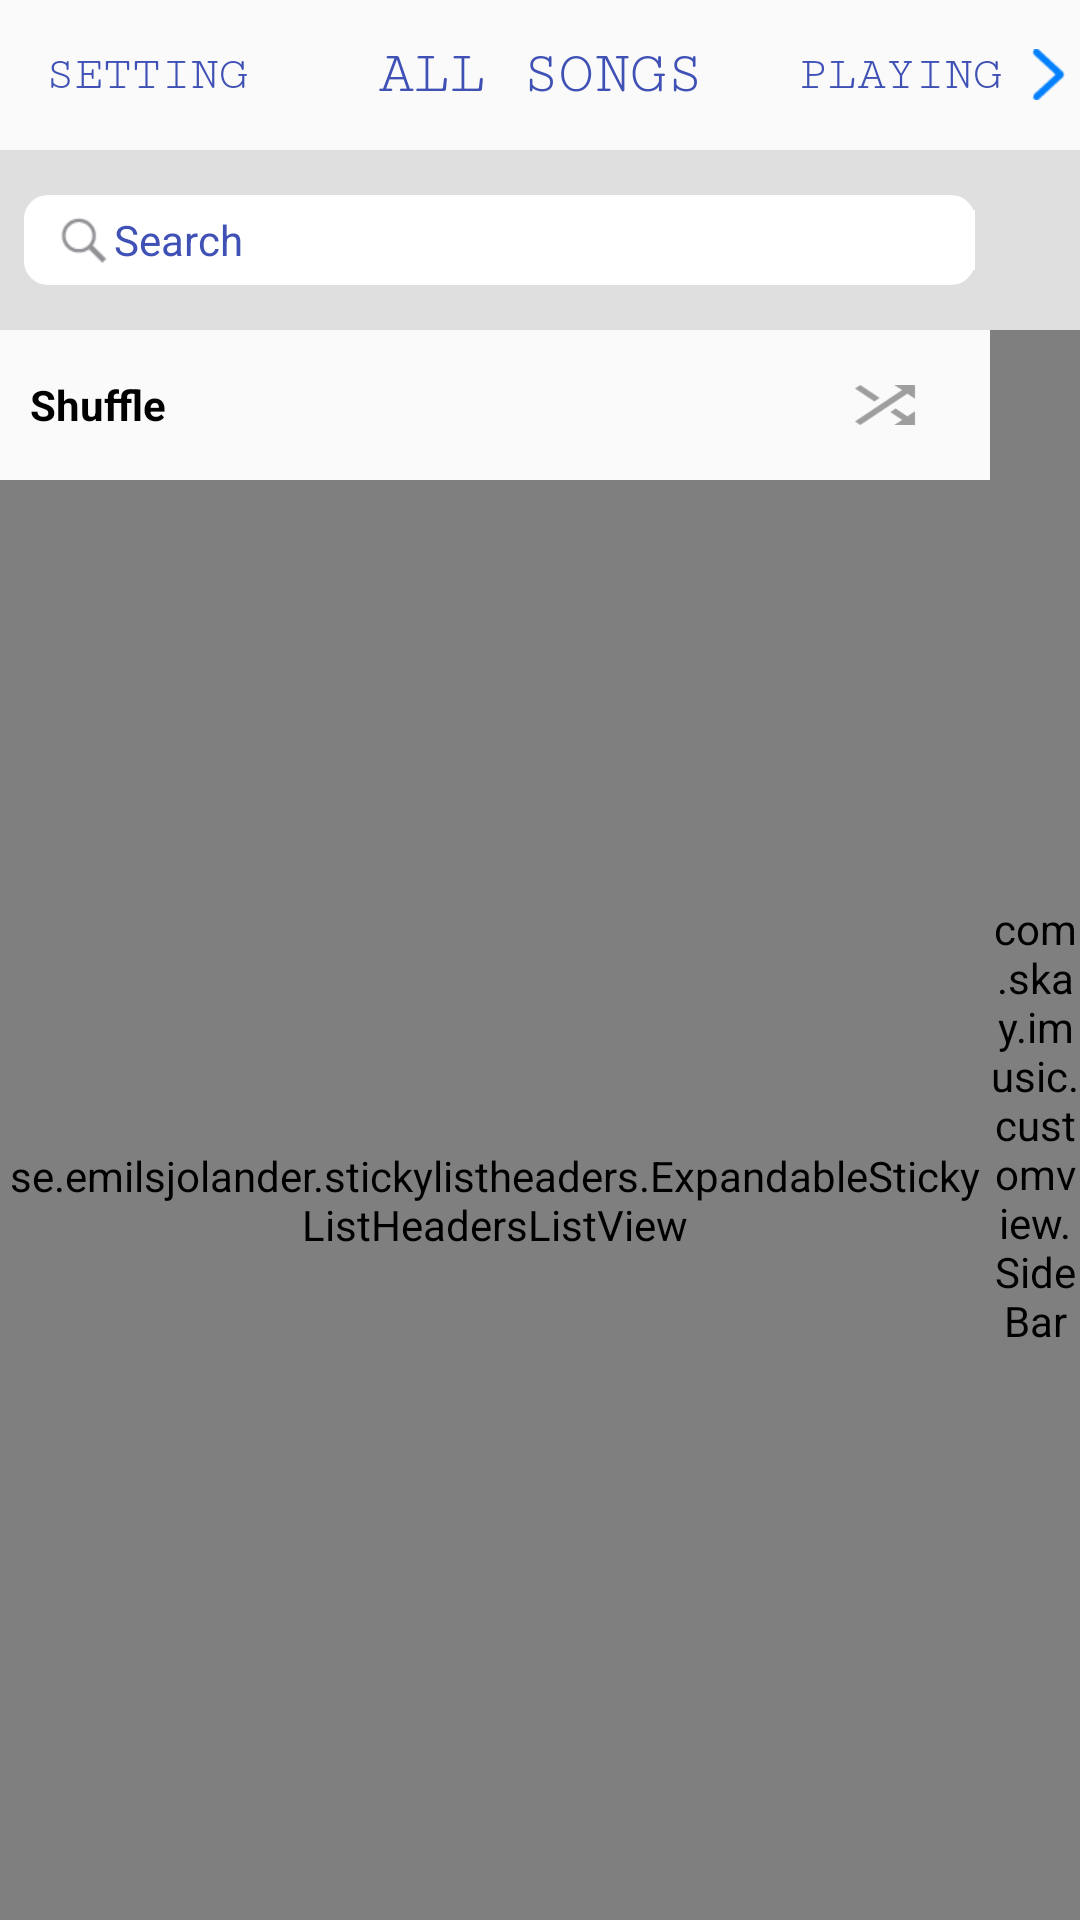

The Android layout XML behind this screen, and the referenced resources:
<!-- AndroidManifest.xml: application theme AppTheme -->
<!-- res/layout/fragment_songs.xml -->
<?xml version="1.0" encoding="utf-8"?>
<LinearLayout xmlns:android="http://schemas.android.com/apk/res/android"
    android:layout_width="match_parent"
    android:layout_height="match_parent"
    android:orientation="vertical">

    <RelativeLayout
        android:layout_width="match_parent"
        android:layout_height="50dp">

        <TextView
            android:layout_width="wrap_content"
            android:layout_height="match_parent"
            android:layout_marginLeft="15dp"
            android:fontFamily="serif-monospace"
            android:gravity="center_vertical"
            android:text="SETTING"
            android:textColor="@color/colorPrimary"
            android:textSize="16sp" />

        <TextView
            android:layout_width="wrap_content"
            android:layout_height="match_parent"
            android:layout_centerInParent="true"
            android:fontFamily="serif-monospace"
            android:gravity="center_vertical"
            android:text="ALL SONGS"
            android:textColor="@color/colorPrimary"
            android:textSize="20sp" />

        <LinearLayout
            android:id="@+id/layout_playing_tab_song"
            android:layout_width="wrap_content"
            android:layout_height="match_parent"
            android:layout_alignParentRight="true"
            android:orientation="horizontal">

            <TextView
                android:layout_width="wrap_content"
                android:layout_height="match_parent"
                android:fontFamily="serif-monospace"
                android:gravity="center"
                android:text="PLAYING"
                android:textColor="@color/colorPrimary"
                android:textSize="16sp" />

            <ImageView
                android:layout_width="wrap_content"
                android:layout_height="wrap_content"
                android:layout_gravity="center"
                android:layout_marginLeft="10dp"
                android:layout_marginRight="5dp"
                android:src="@mipmap/ic_playing" />
        </LinearLayout>


    </RelativeLayout>
    <include layout="@layout/search_layout"/>
    <RelativeLayout
        android:layout_width="match_parent"
        android:layout_height="match_parent">
        <RelativeLayout
            android:id="@+id/shuffeWrap"
            android:layout_marginRight="30dp"
            android:layout_width="match_parent"
            android:layout_height="50dp">
            <TextView
                android:textStyle="bold"
                android:layout_marginLeft="10dp"
                android:textColor="@android:color/black"
                android:gravity="center_vertical"
                android:text="@string/shuffle"
                android:layout_width="wrap_content"
                android:layout_height="match_parent" />
            <ImageView
                android:id="@+id/shuffle"
                android:background="@drawable/ic_shuffle"
                android:layout_marginRight="20dp"
                android:layout_centerInParent="true"
                android:layout_alignParentRight="true"
                android:layout_width="30dp"
                android:layout_height="20dp" />
        </RelativeLayout>
        <se.emilsjolander.stickylistheaders.ExpandableStickyListHeadersListView
            android:id="@+id/list"
            android:layout_below="@id/shuffeWrap"
            android:layout_width="match_parent"
            android:layout_height="match_parent"
            android:clipToPadding="false"
            android:drawSelectorOnTop="true"
            android:fastScrollEnabled="true"
            android:layout_marginRight="30dp"
            android:overScrollMode="never"
            android:scrollbarStyle="outsideOverlay" />
        <TextView
            android:id="@+id/dialog"
            android:layout_width="80dp"
            android:layout_height="80dp"
            android:layout_centerHorizontal="true"
            android:layout_centerVertical="true"
            android:background="@drawable/head_number_bg"
            android:gravity="center"
            android:textColor="@color/primary_color"
            android:textSize="30sp"
            android:visibility="gone"
            />
        <com.skay.imusic.customview.SideBar
            android:background="@android:color/transparent"
            android:id="@+id/sideBar"
            android:layout_width="30dp"
            android:layout_height="match_parent"
            android:layout_alignParentRight="true" />

    </RelativeLayout>

</LinearLayout>
<!-- res/layout/search_layout.xml (included above) -->
<?xml version="1.0" encoding="utf-8"?>
<LinearLayout xmlns:android="http://schemas.android.com/apk/res/android"
    android:layout_width="match_parent"
    android:layout_height="60dp"
    android:orientation="vertical"
    android:background="#dfdfdf"
    android:gravity="center_vertical">
    <LinearLayout
        android:focusable="true"
        android:focusableInTouchMode="true"
        android:layout_width="match_parent"
        android:layout_height="30dp"
        android:orientation="horizontal"
        android:gravity="center"
        android:background="@drawable/bg_search"
        android:layout_marginLeft="8dp"
        android:layout_marginRight="35dp">

        <ImageView
            android:layout_width="20dp"
            android:layout_height="20dp"
            android:layout_marginLeft="10dp"
            android:src="@mipmap/ic_search"/>
        <EditText
            android:id="@+id/edSearch"
            android:layout_width="match_parent"
            android:layout_height="20dp"
            android:textSize="14sp"
            android:background="#fff"
            android:hint="Search"
            android:textColorHint="@color/colorPrimary"/>

    </LinearLayout>

</LinearLayout>
<!-- resources referenced by this layout -->
<resources>
  <color name="colorPrimary">#3F51B5</color>
  <color name="primary_color">#9C27B0</color>
  <!-- drawable bg_search (drawable) -->
  <?xml version="1.0" encoding="utf-8"?>
  <shape xmlns:android="http://schemas.android.com/apk/res/android">
      <corners android:radius="8dp" />
      <solid android:color="#fff"/>
  </shape>
  <!-- drawable ic_shuffle: png bitmap (drawable-hdpi, 362 bytes) -->
  <!-- mipmap ic_playing: png bitmap (mipmap-xhdpi, 271 bytes) -->
  <!-- mipmap ic_search: png bitmap (mipmap-hdpi, 354 bytes) -->
  <string name="shuffle">Shuffle</string>
  <style name="AppTheme" parent="Theme.AppCompat.Light.NoActionBar">
          
          <item name="colorPrimary">@color/colorPrimary</item>
          <item name="colorPrimaryDark">@color/colorPrimaryDark</item>
          <item name="colorAccent">@color/colorAccent</item>
          <item name="android:windowActionBar">false</item>
          <item name="android:windowNoTitle">true</item>
      </style>
  <color name="colorPrimaryDark">#303F9F</color>
  <color name="colorAccent">#FF4081</color>
</resources>
